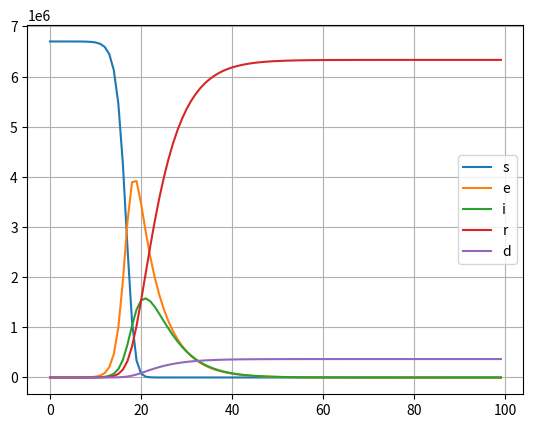

The matplotlib source for this figure:
from scipy.integrate import odeint
from scipy.integrate import solve_ivp
from scipy.optimize import minimize
from scipy.special import logit, expit
import matplotlib.pyplot as plt
import numpy as np



def derivSt( y, t, beta, gamma, sigma, mu):
    S, E, I, R, D = y
    dSdt = -beta * S * I
    dEdt= beta*S*I - sigma*E
    dIdt= sigma*E - gamma * I - mu*I
    dRdt = gamma * I
    dDdt = mu*I
    return  dSdt, dEdt, dIdt, dRdt, dDdt

def SEIRD(S0, I0, beta, gamma, sigma,mu, days):
    y0 = S0,0, I0, 0,0
    t = list(range(0, days))
    result = odeint(derivSt, y0, t, args=(beta, gamma,sigma, mu))
    S, E, I, R, D = result.T
    return S, E, I, R, D
    
     
N      = 6700000
i_0    = 1
e_0    = 0
r_0    = 0
d_0    = 0
s_0    = N - i_0 - r_0
S, E, I, R,D = SEIRD(s_0, I0=i_0, beta=0.000001, gamma=1/2.9, sigma=1/5.2, mu=0.02, days=100)

plt.plot(S)
plt.plot(E)
plt.plot(I)
plt.plot(R)
plt.plot(D)
plt.grid()
plt.legend(["s","e","i","r","d"])
plt.show()
